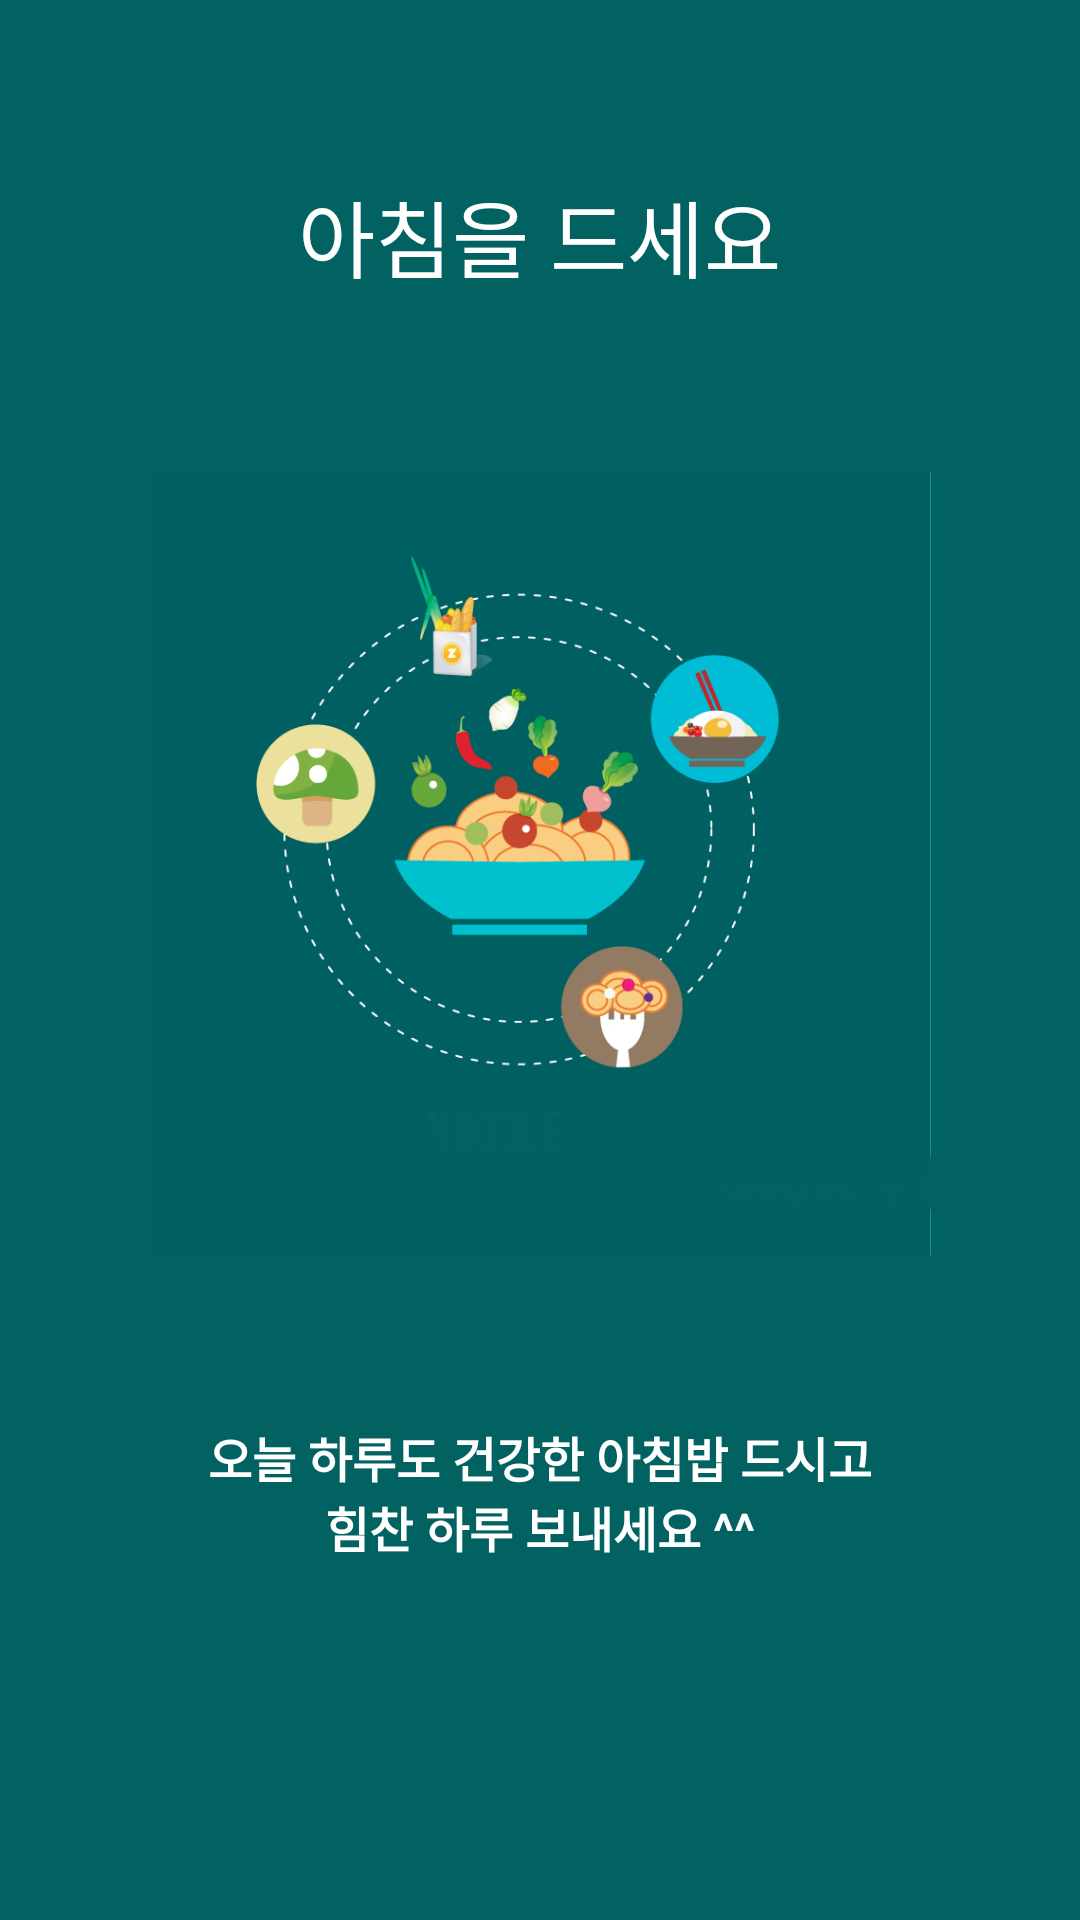

Here is an Android app screen rendered from its layout file. Give the layout XML and the strings, colors and styles it references.
<!-- AndroidManifest.xml: application theme AppTheme -->
<!-- res/layout/alarmintro3.xml -->
<?xml version="1.0" encoding="utf-8"?>
<LinearLayout xmlns:android="http://schemas.android.com/apk/res/android"
    android:orientation="vertical" android:layout_width="match_parent"
    android:layout_height="match_parent"
    android:background="#026161"
    android:layout_weight="10"
    android:id="@+id/main">

    <TextView
        android:layout_width="wrap_content"
        android:layout_height="0dp"
        android:layout_gravity="center"
        android:gravity="center"
        android:paddingLeft="32dp"
        android:layout_weight="3"
        android:fontFamily="sans-serif-thin"
        android:textColor="#ffffff"
        android:paddingRight="32dp"
        android:textSize="28sp"
        android:textStyle="bold"
        android:text="아침을 드세요"/>

    <LinearLayout
        android:layout_width="fill_parent"
        android:layout_height="0dp"
        android:orientation="vertical"
        android:gravity="center"
        android:layout_weight="5">

        <ImageView
            android:layout_width="wrap_content"
            android:layout_height="wrap_content"
            android:layout_gravity="center"
            android:paddingLeft="16dp"
            android:paddingRight="16dp"
            android:src="@drawable/alarmintro3"/>
    </LinearLayout>
    <TextView
        android:layout_width="wrap_content"
        android:layout_height="0dp"
        android:layout_weight="3"
        android:layout_gravity="center"
        android:gravity="center"
        android:textColor="#ffffff"
        android:paddingLeft="64dp"
        android:paddingRight="64dp"
        android:textSize="16sp"
        android:textStyle="bold"
        android:text="오늘 하루도 건강한 아침밥 드시고 힘찬 하루 보내세요 ^^"/>
    <TextView
        android:layout_width="fill_parent"
        android:layout_height="64dp"
        android:gravity="bottom|right"
        android:paddingRight="8dp"
        android:paddingBottom="8dp"
        android:textSize="14sp"
        android:text=""/>/>
</LinearLayout>
<!-- resources referenced by this layout -->
<resources>
  <!-- drawable alarmintro3: png bitmap (drawable, 155803 bytes) -->
  <style name="AppTheme" parent="Theme.AppCompat.Light.NoActionBar">
          
          <item name="colorPrimary">@color/colorPrimary</item>
          <item name="colorPrimaryDark">@color/colorPrimaryDark</item>
          <item name="colorAccent">@color/colorAccent</item>
      </style>
  <color name="colorPrimary">#fd9999</color>
  <color name="colorPrimaryDark">#ff7575</color>
  <color name="colorAccent">#c52525</color>
</resources>
